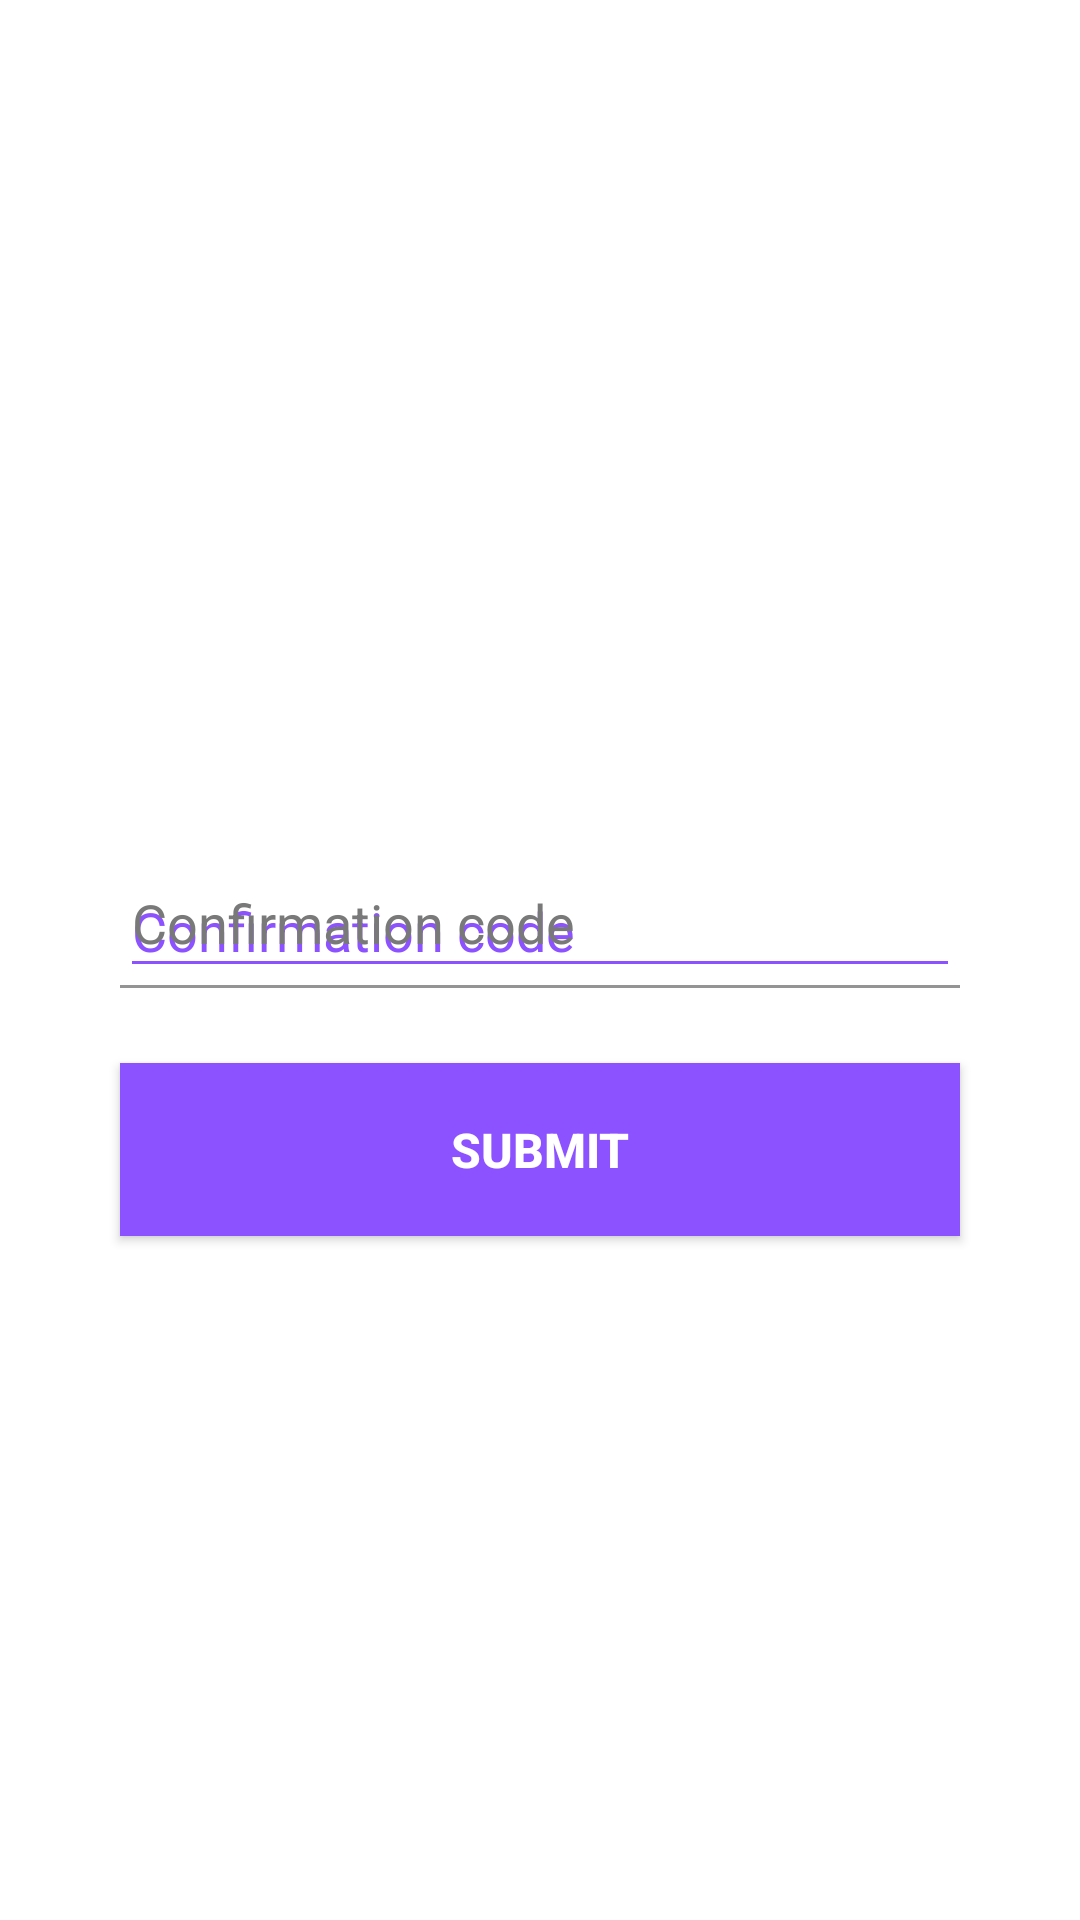

Produce the Android XML layout that renders to this screen, including the resource entries it uses.
<!-- AndroidManifest.xml: fallback theme Theme.MaterialComponents.DayNight.NoActionBar -->
<!-- res/layout/activity_code_confirmation.xml -->
<?xml version="1.0" encoding="utf-8"?>
<androidx.constraintlayout.widget.ConstraintLayout xmlns:android="http://schemas.android.com/apk/res/android"
    xmlns:app="http://schemas.android.com/apk/res-auto"
    xmlns:tools="http://schemas.android.com/tools"
    android:layout_width="match_parent"
    android:layout_height="match_parent"
    tools:context=".CodeConfirmation">

    <LinearLayout
        android:layout_width="match_parent"
        android:layout_height="match_parent"
        android:layout_marginTop="50dp"
        android:gravity="center"
        android:orientation="vertical"
        tools:layout_editor_absoluteX="47dp"
        tools:layout_editor_absoluteY="0dp">

    <com.google.android.material.textfield.TextInputLayout
        android:layout_width="match_parent"
        android:layout_height="wrap_content"
        android:layout_marginStart="30dp"
        android:layout_marginEnd="30dp"
        android:textAlignment="center"
        android:autofillHints="@string/confirmation_code"
        android:hint="@string/confirmation_code"
        android:maxLines="1"
        android:padding="10dp"
        android:textColor="#292929"
        android:textColorHint="#797979"
        android:inputType="text"
        tools:ignore="MissingConstraints">

        <com.google.android.material.textfield.TextInputEditText
            android:id="@+id/codeConfirmationField"
            android:layout_width="match_parent"
            android:layout_height="wrap_content"
            android:cursorVisible="true"
            android:hint="@string/confirmation_code"
            android:textCursorDrawable="@color/colorPrimary"
            android:theme="@style/EditTextTheme" />

    </com.google.android.material.textfield.TextInputLayout>

    <Button
        android:id="@+id/submitButton"
        android:layout_width="match_parent"
        android:layout_height="wrap_content"
        android:layout_marginStart="40dp"
        android:layout_marginTop="15dp"
        android:layout_marginEnd="40dp"
        android:background="#8C52FF"
        android:lineSpacingExtra="8sp"
        android:padding="18dp"
        android:text="@string/submitButton"
        android:textColor="#FFFFFF"
        android:textSize="16sp"
        android:textStyle="bold"
        tools:ignore="MissingConstraints" />

    </LinearLayout>

</androidx.constraintlayout.widget.ConstraintLayout>
<!-- resources referenced by this layout -->
<resources>
  <color name="colorPrimary">#8c52ff</color>
  <string name="confirmation_code">Confirmation code</string>
  <string name="submitButton">Submit</string>
  <style name="EditTextTheme" parent="Theme.AppCompat.Light.DarkActionBar">
          <item name="colorControlNormal">@color/editPrimary</item>
          <item name="colorControlActivated">@color/editPrimary</item>
          <item name="colorControlHighlight">@color/editPrimary</item>
          <item name="android:textColorHint">@color/editPrimary</item>
      </style>
  <color name="editPrimary">#8C52FF</color>
</resources>
